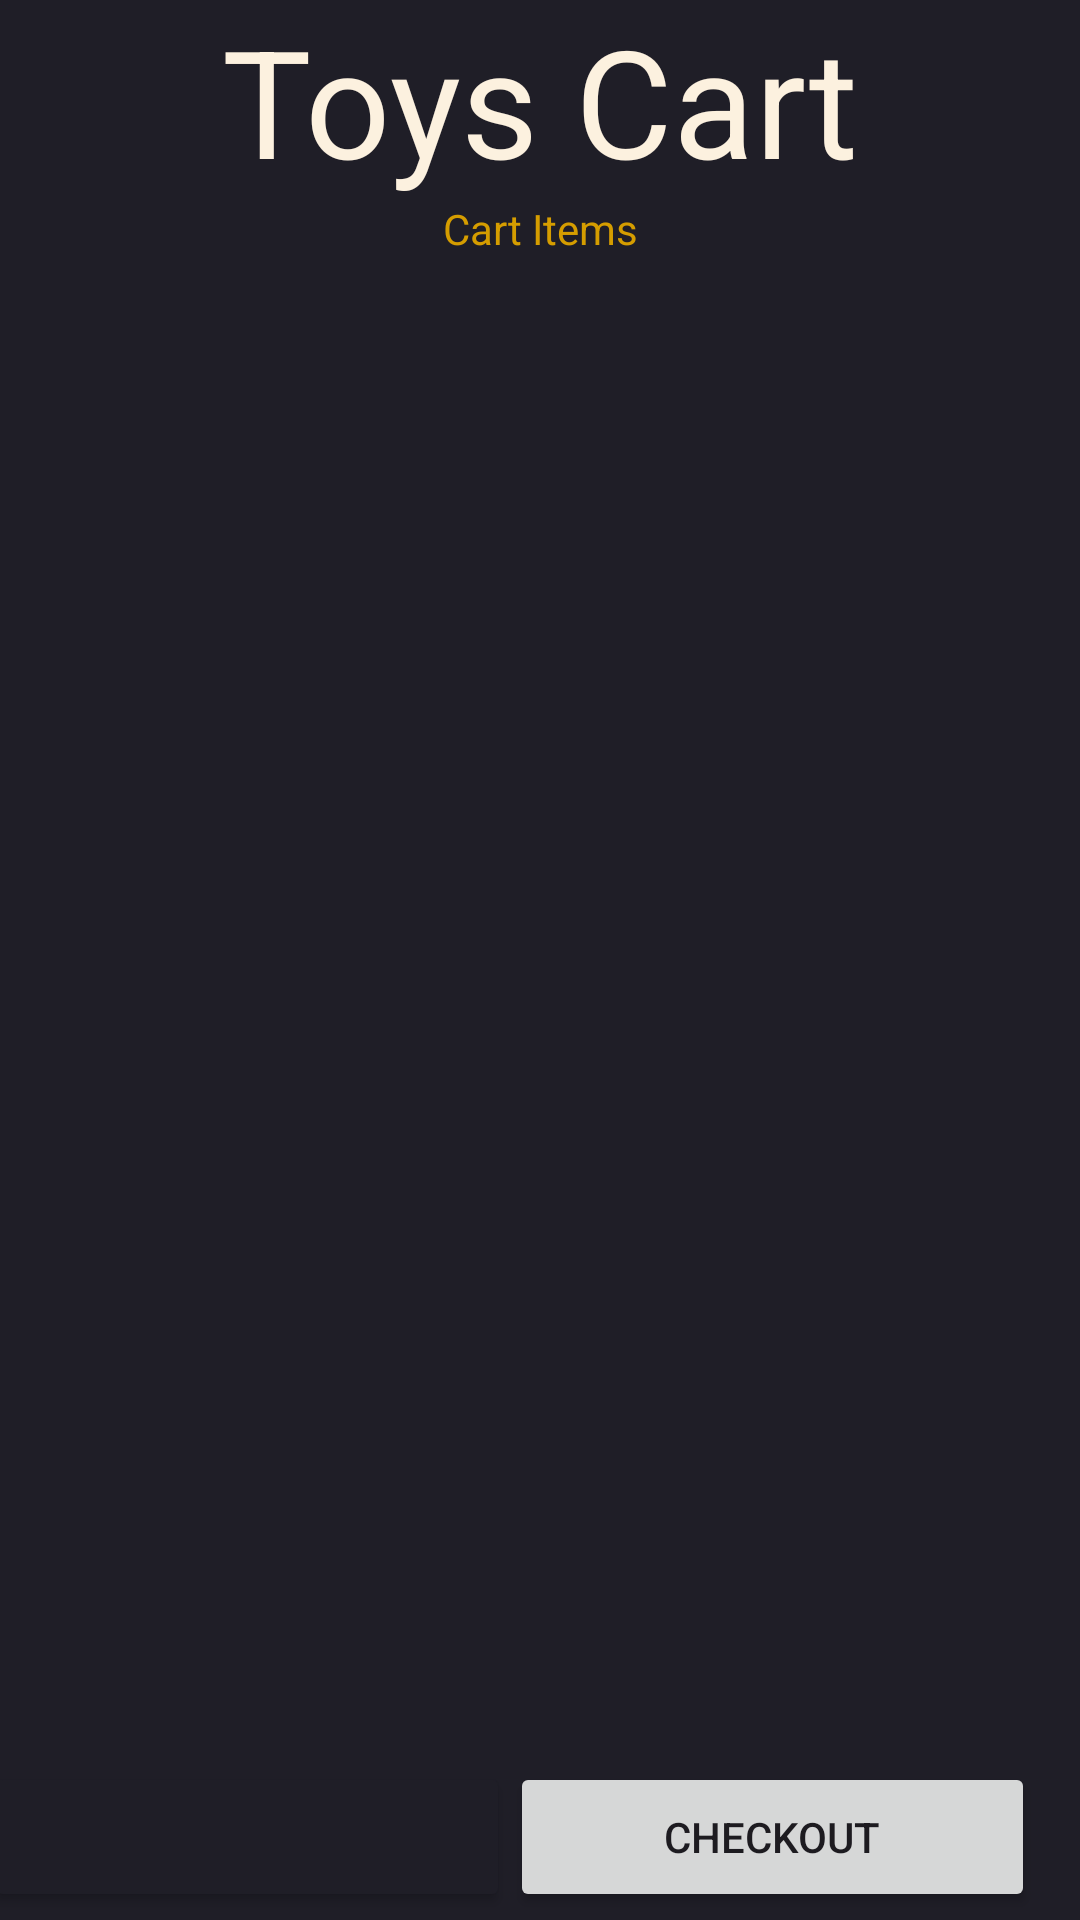

Reconstruct the res/layout file that produces this screen, plus the resources it refers to.
<!-- AndroidManifest.xml: application theme Theme.RentAToy -->
<!-- res/layout/activity_cart.xml -->
<?xml version="1.0" encoding="utf-8"?>
<LinearLayout xmlns:android="http://schemas.android.com/apk/res/android"
    xmlns:app="http://schemas.android.com/apk/res-auto"
    xmlns:tools="http://schemas.android.com/tools"
    android:layout_width="match_parent"
    android:layout_height="match_parent"
    android:orientation="vertical"
    android:background="@color/secondary"
    tools:context=".Cart">

    <TextView
        android:layout_width="match_parent"
        android:layout_height="wrap_content"
        android:gravity="center_horizontal"
        android:text="Toys Cart"
        android:textColor="@color/primaryText"
        android:textSize="50sp" />
    <TextView
        android:layout_width="match_parent"
        android:layout_height="wrap_content"
        android:text="Cart Items"
        android:textColor="@color/primary"
        android:gravity="center"/>
    <LinearLayout
        android:layout_width="match_parent"
        android:layout_height="match_parent"
        android:orientation="vertical"
        android:weightSum="1"
        >
<androidx.recyclerview.widget.RecyclerView
    android:layout_width="match_parent"
    android:id="@+id/recyclerView"
    android:layout_weight="0.99"
    android:layout_height="wrap_content"/>
<LinearLayout
    android:layout_width="match_parent"
    android:layout_height="50dp"
    android:layout_weight="0.01"
    android:layout_marginEnd="10dp"
    android:layout_gravity="bottom|center">








    <Button
        android:layout_weight="0.4"

        android:layout_width="200dp"
        android:layout_height="50dp"
        android:textColor="@color/primaryText"
        android:backgroundTint="@color/secondary"
        android:layout_gravity="center"
        android:id="@+id/txtTotal"

        />
<Button
    android:layout_weight="0.4"

    android:layout_width="200dp"
    android:layout_height="50dp"
    android:text="Checkout"

    android:layout_gravity="center"
    android:id="@+id/btnCheckout"

    />


</LinearLayout>
    </LinearLayout>
</LinearLayout>
<!-- resources referenced by this layout -->
<resources>
  <color name="primary">#d59d00</color>
  <color name="primaryText">#fcf1df</color>
  <color name="secondary">#1f1e27</color>
  <style name="Theme.RentAToy" parent="Base.Theme.RentAToy" />
  <style name="Base.Theme.RentAToy" parent="Theme.Material3.Light">
  
  
      
           <item name="colorPrimary">@color/primary</item>
  
      </style>
</resources>
